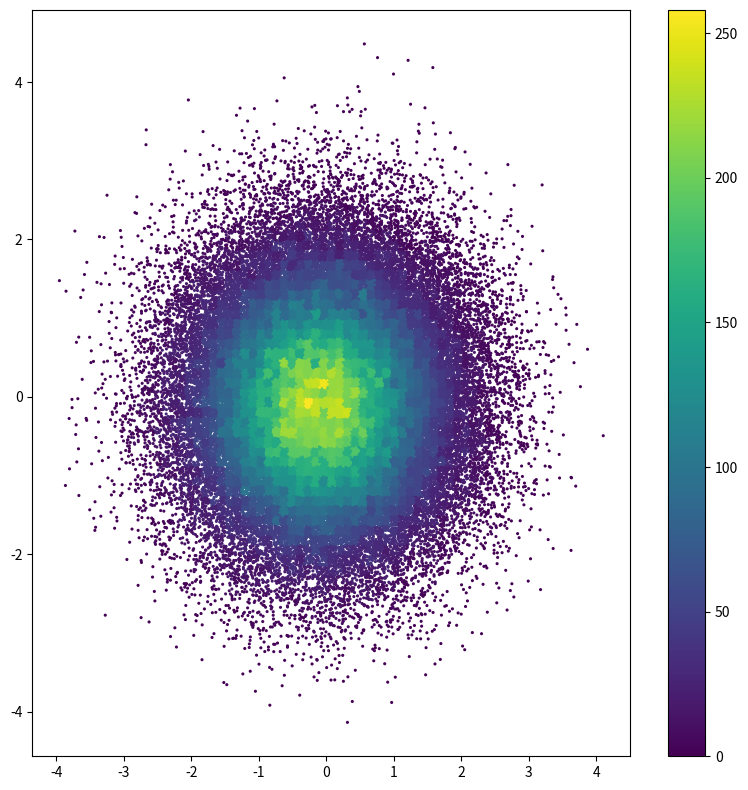

Recreate this plot in Python.
#!/usr/bin/env python3
# -*- coding: utf-8 -*-

# See:
# - http://jakevdp.github.io/mpl_tutorial/tutorial_pages/tut3.html

import numpy as np
import matplotlib.pyplot as plt

# MAKE DATA ###################################################################

x, y = np.random.normal(size=(2, 100000))

# INIT FIGURE #################################################################

fig = plt.figure(figsize=(8.0, 8.0))
ax = fig.add_subplot(111)

# AX ##########################################################################

xbins = np.linspace(x.min(), x.max(), 70)
ybins = np.linspace(y.min(), y.max(), 70)

hist, xedges, yedges = np.histogram2d(x, y, bins=(xbins, ybins))

# See http://stackoverflow.com/questions/27156381/python-creating-a-2d-histogram-from-a-numpy-matrix

xidx = np.clip(np.digitize(x, xedges), 0, hist.shape[0]-1)
yidx = np.clip(np.digitize(y, yedges), 0, hist.shape[1]-1)
c = hist[xidx, yidx]

sc = ax.scatter(x, y,
                c=c,
                s=5,
                marker='o',
                #cmap='gnuplot2',
                linewidth=0,
                alpha=1)
fig.colorbar(sc, ax=ax)

# SHOW AND SAVE FILE ##########################################################

plt.tight_layout()

plt.savefig("hist2d_scatter_plot.png")
plt.show()
